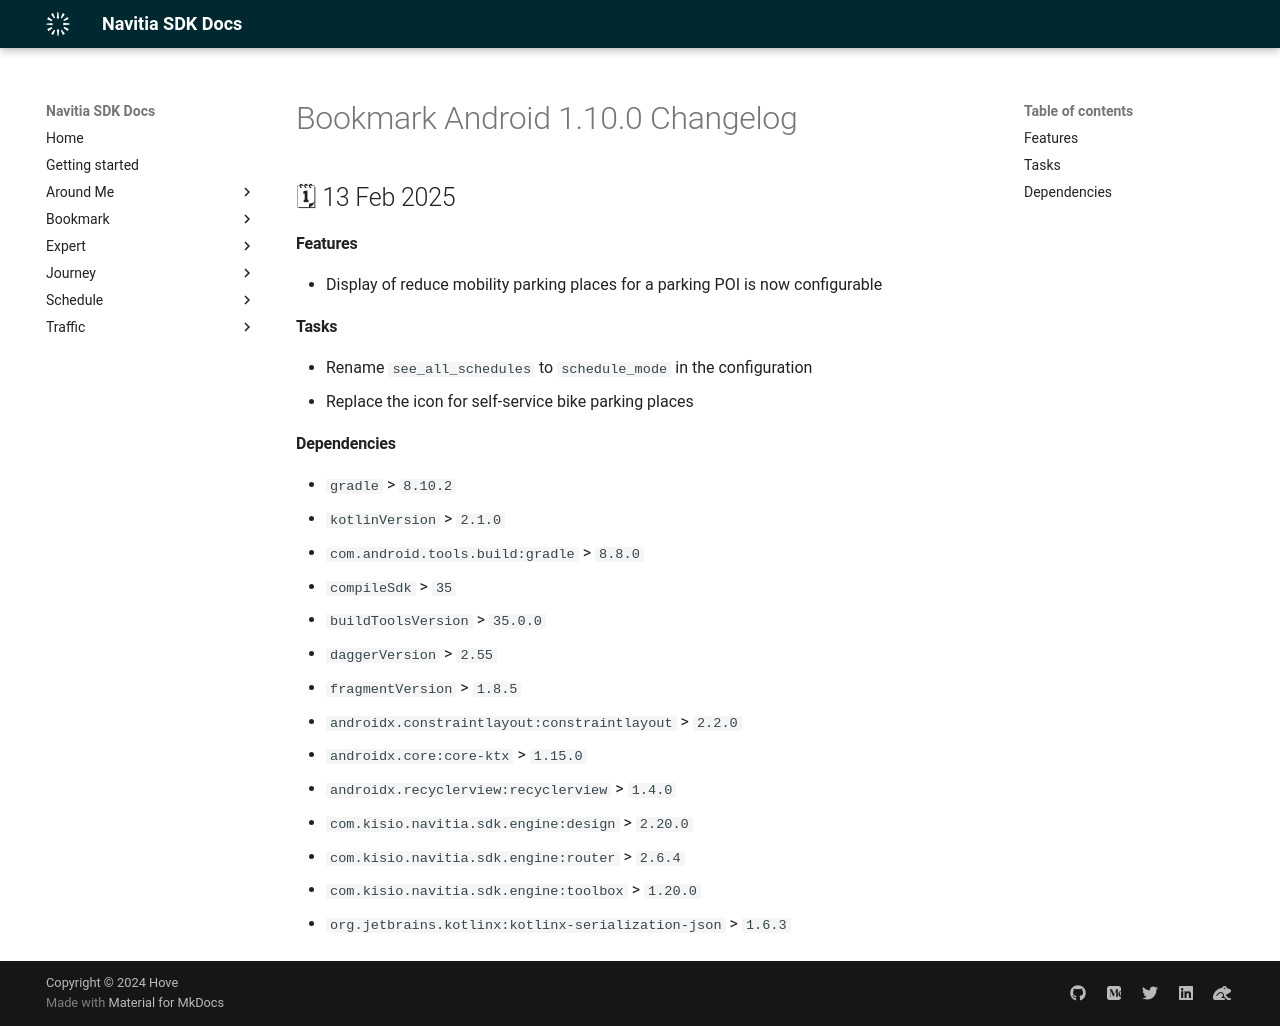

repository: hove-io/navitia_sdk_docs · page: bookmark/android/releases/1.10.0/index.html · generator: mkdocs

---
title: Bookmark Android 1.10.0 - Changelog - Navitia SDK Docs
---

# Bookmark Android 1.10.0 Changelog

<h2>🗓 13 Feb 2025</h2>

#### Features
- Display of reduce mobility parking places for a parking POI is now configurable

#### Tasks
- Rename `see_all_schedules` to `schedule_mode` in the configuration
- Replace the icon for self-service bike parking places

#### Dependencies
- `gradle` > `8.10.2`
- `kotlinVersion` > `2.1.0`
- `com.android.tools.build:gradle` > `8.8.0`
- `compileSdk` > `35`
- `buildToolsVersion` > `35.0.0`
- `daggerVersion` > `2.55`
- `fragmentVersion` > `1.8.5`
- `androidx.constraintlayout:constraintlayout` > `2.2.0`
- `androidx.core:core-ktx` > `1.15.0`
- `androidx.recyclerview:recyclerview` > `1.4.0`
- `com.kisio.navitia.sdk.engine:design` > `2.20.0`
- `com.kisio.navitia.sdk.engine:router` > `2.6.4`
- `com.kisio.navitia.sdk.engine:toolbox` > `1.20.0`
- `org.jetbrains.kotlinx:kotlinx-serialization-json` > `1.6.3`
